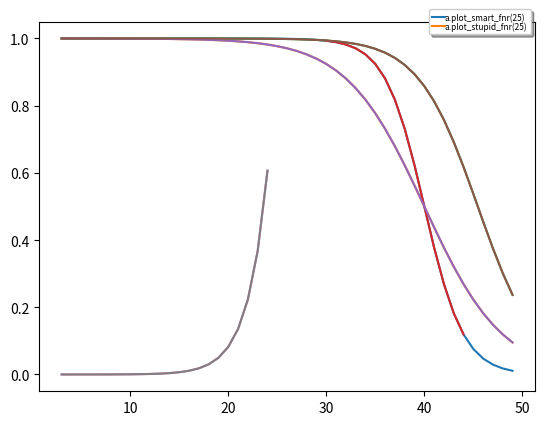

This chart was generated by the following Python code:
from typing import overload
import numpy as np
import matplotlib.pyplot as plt


class SigmoidProb:
    def __init__(self, alpha=None, beta=None, start=0, k=784):
        self.__start = start
        self.__current = self.__start
        self.__len = k
        self.alpha = alpha
        self.beta = beta
    
    def __iter__(self): # Allows to do "for probabilty in pvector: do_something()"
        self.__current = self.__start
        return self

    def __next__(self): # One step in __iter__
        self.__current += 1
        if self.__current < self.__len or self.__current == self.__start:
            return self[self.__current - 1]
        raise StopIteration
    
    def __len__(self):
        return self.__len
    
    def __check_index(self, index):
        if not isinstance(index, (int, np.integer)):
            raise IndexError(f"None int or any kind of np.integer index provided to SigmoidProb index={index}, type={type(index)}")
        if index >= self.__len:
            raise IndexError(f"Out of range index ({index}) to SigmoidProb of length ({self.__len})")
        if index < self.__start:
            raise IndexError(f"Out of range idnex ({index}) SigmoidProb of starting at ({self.__start})")
        
    
    def __getitem__(self, index):
        
        if isinstance(index, slice): # For pvector[2:10]
            if not index.step is None and index.step != 1:
                raise IndexError(f"Slicing of none 1 index is not allowed for SigmoidProb, given {index.step}")
            if index.start is not None:
                self.__check_index(index.start)
            if index.stop is not None:
                self.__check_index(index.stop)
            return self.__getitem_slice(index)

        if isinstance(index, np.ndarray): # For pvector[np.arange(5, 10)]
            for i in index:
                self.__check_index(i)
        else: # For pvector[7]
            self.__check_index(index)
        return self.__getitem_index(index)
    
    def __getitem_index(self, index):
        return 1/(1 + np.exp(- self.alpha - self.beta * index))
    
    def __getitem_slice(self, __key: slice):
        start=__key.start
        k=__key.stop
        if start is None:
            start=self.__start
        if k is None:
            k=self.__len
        return SigmoidProb(alpha=self.alpha, beta=self.beta, start=start, k=k)
    
    def smart_fnr(self, large_k, sub_k): # Math at https://www.overleaf.com/read/htcqxnyjrbsz#20ed50
        assert(large_k > sub_k)
        numerator = (1 + np.exp(-(self.alpha + self.beta * large_k)))
        divisor = (1 + np.exp(-(self.alpha + self.beta * sub_k)))
        return float(np.exp(self.beta * (large_k - sub_k)) * numerator / divisor)
    
    def plot(self, ks_list=None):
        if ks_list is None:
            ks_list = np.arange(self.__start, self.__len)
        else:
            ks_list = np.array(ks_list)
        
        probs = self[ks_list]
        plt.plot(ks_list, probs)
    
    def __repr__(self):
        return f"SigmoidProbabilty(alpha={self.alpha},beta={self.beta},start={self.__start},k={self.__len})"
    
    def plot_smart_fnr(self, k):
        self.__check_index(k)
        ks_list = np.arange(self.__start, k)
        probs = [self.smart_fnr(k, sub_k) for sub_k in ks_list]
        plt.plot(ks_list, probs)
    
    def plot_stupid_fnr(self, k):
        self.__check_index(k)
        ks_list = np.arange(self.__start, k)
        probs = [(1 - self[sub_k])/(1 - self[k]) for sub_k in ks_list]
        plt.plot(ks_list, probs)


if __name__ == "__main__":
    print("Sum example uses / test cases")
    a = SigmoidProb(alpha=20, beta=-0.5, start=3 ,k=50)
    b = SigmoidProb(alpha=10, beta=-0.25, start=3 ,k=50)
    c = SigmoidProb(alpha=15, beta=-0.33, start=3 ,k=50)
    print(f"{a=}\n{b=}\n{c=}")
    print(f"{a[42]=}\n{b[42]=}\n{c[42]=}")
    print(f"{a[np.array([40, 41, 42, 43])]=}\n{b[np.array([40, 41, 42, 43])]=}\n{c[np.array([40, 41, 42, 43])]=}")
    a.plot()
    b.plot()
    c.plot()
    plt.legend([str(a), str(b), str(c)], ncol=1, loc='center right',
                        bbox_to_anchor=[1, 1], fontsize=6,
                        columnspacing=1.0, labelspacing=0.0,
                        handletextpad=0.0, handlelength=1.5,
                        fancybox=True, shadow=True)
    plt.show()
    print("Splicing, d=a[30:45]")
    a[30:45].plot()
    b.plot()
    c.plot()
    plt.legend([str(a) + " sliced [30:45]", str(b), str(c)], ncol=1, loc='center right',
                        bbox_to_anchor=[1, 1], fontsize=6,
                        columnspacing=1.0, labelspacing=0.0,
                        handletextpad=0.0, handlelength=1.5,
                        fancybox=True, shadow=True)
    plt.show()
    
    print(f"{a.smart_fnr(39, 37)=}")
    print(f"{a.smart_fnr(39, 30)=}")
    a.plot_smart_fnr(25)
    a.plot_stupid_fnr(25)
    plt.legend(["a.plot_smart_fnr(25)", "a.plot_stupid_fnr(25)"], ncol=1, loc='center right',
                        bbox_to_anchor=[1, 1], fontsize=6,
                        columnspacing=1.0, labelspacing=0.0,
                        handletextpad=0.0, handlelength=1.5,
                        fancybox=True, shadow=True)
    plt.show()